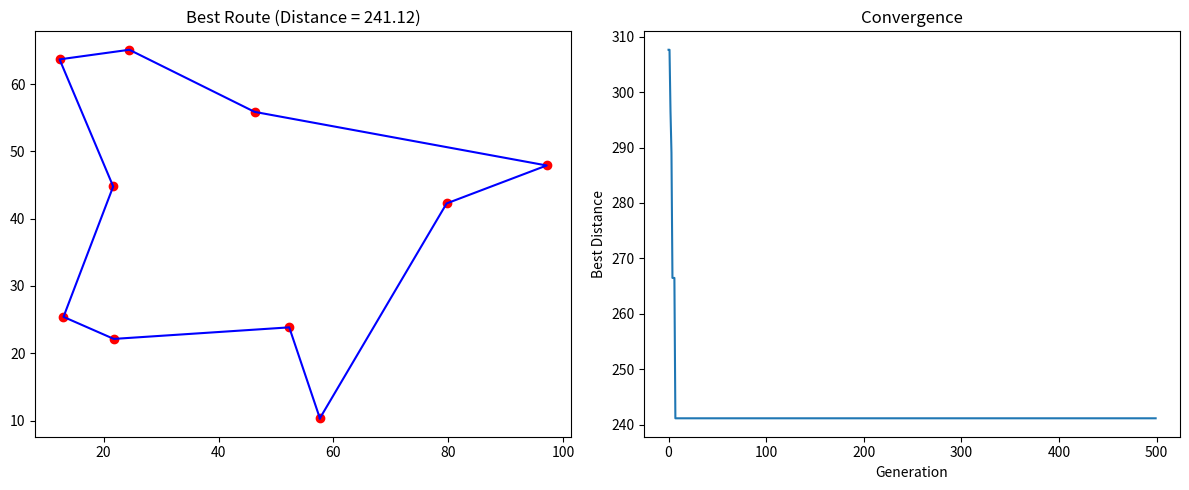

The script that saved this image:
import numpy as np
import random
import matplotlib.pyplot as plt
from math import sqrt

# Constants
NUM_CITIES = 10
POPULATION_SIZE = 100
GENERATIONS = 500
MUTATION_RATE = 0.02
ELITISM = True  # Keep best individual from each generation

def generate_cities(num_cities):
    cities = []
    for _ in range(num_cities):
        x, y = random.random() * 100, random.random() * 100
        cities.append((x, y))
    return cities

def distance(city1, city2):
    x1, y1 = city1
    x2, y2 = city2
    return sqrt((x2 - x1)**2 + (y2 - y1)**2)

def route_distance(route, cities):
    total = 0
    for i in range(len(route)):
        current_city = cities[route[i]]
        next_city = cities[route[(i + 1) % len(route)]]
        total += distance(current_city, next_city)
    return total

def initialize_population(pop_size, num_cities):
    population = []
    for _ in range(pop_size):
        individual = list(range(num_cities))
        random.shuffle(individual)
        population.append(individual)
    return population

def tournament_selection(population, fitness, tournament_size=3):
    selected = []
    for _ in range(len(population)):
        contestants = random.sample(range(len(population)), tournament_size)
        contestant_fitness = [fitness[i] for i in contestants]
        winner = contestants[np.argmin(contestant_fitness)]  # Lower distance is better
        selected.append(population[winner])
    return selected

def ordered_crossover(parent1, parent2):
    size = len(parent1)
    child = [-1] * size
    
    a, b = sorted(random.sample(range(size), 2))
    
    child[a:b] = parent1[a:b]
    
    parent2_ptr = 0
    for i in list(range(b, size)) + list(range(0, b)):
        if child[i] == -1:
            while parent2[parent2_ptr] in child:
                parent2_ptr += 1
            child[i] = parent2[parent2_ptr]
    
    return child

def swap_mutation(individual):
    if random.random() < MUTATION_RATE:
        a, b = random.sample(range(len(individual)), 2)
        individual[a], individual[b] = individual[b], individual[a]
    return individual

def genetic_algorithm(cities, pop_size, generations):
    population = initialize_population(pop_size, len(cities))
    best_distance = float('inf')
    best_route = None
    distance_history = []
    
    for gen in range(generations):
        fitness = [route_distance(ind, cities) for ind in population]
        
        current_best = min(fitness)
        if current_best < best_distance:
            best_distance = current_best
            best_route = population[np.argmin(fitness)]
            print(f"Generation {gen}: New best distance = {best_distance:.2f}")
        
        distance_history.append(best_distance)
        
        selected = tournament_selection(population, fitness)
        
        children = []
        for i in range(0, pop_size, 2):
            parent1, parent2 = selected[i], selected[i+1]
            child1 = ordered_crossover(parent1, parent2)
            child2 = ordered_crossover(parent2, parent1)
            children.extend([child1, child2])
        
        mutated_children = [swap_mutation(child) for child in children]
        
        if ELITISM:
            best_idx = np.argmin(fitness)
            mutated_children[0] = population[best_idx]
        
        # New generation
        population = mutated_children
    
    return best_route, best_distance, distance_history

cities = generate_cities(NUM_CITIES)
best_route, best_distance, history = genetic_algorithm(cities, POPULATION_SIZE, GENERATIONS)

plt.figure(figsize=(12, 5))

# Plot cities and route
plt.subplot(1, 2, 1)
x = [city[0] for city in cities]
y = [city[1] for city in cities]
plt.scatter(x, y, color='red')

# Draw the best route
best_route.append(best_route[0])  # Return to start
route_x = [cities[i][0] for i in best_route]
route_y = [cities[i][1] for i in best_route]
plt.plot(route_x, route_y, linestyle='-', color='blue')
plt.title(f"Best Route (Distance = {best_distance:.2f})")

# Plot convergence
plt.subplot(1, 2, 2)
plt.plot(history)
plt.title("Convergence")
plt.xlabel("Generation")
plt.ylabel("Best Distance")

plt.tight_layout()
plt.show()

print(f"Best route: {best_route[:-1]}")
print(f"Best distance: {best_distance:.2f}")
